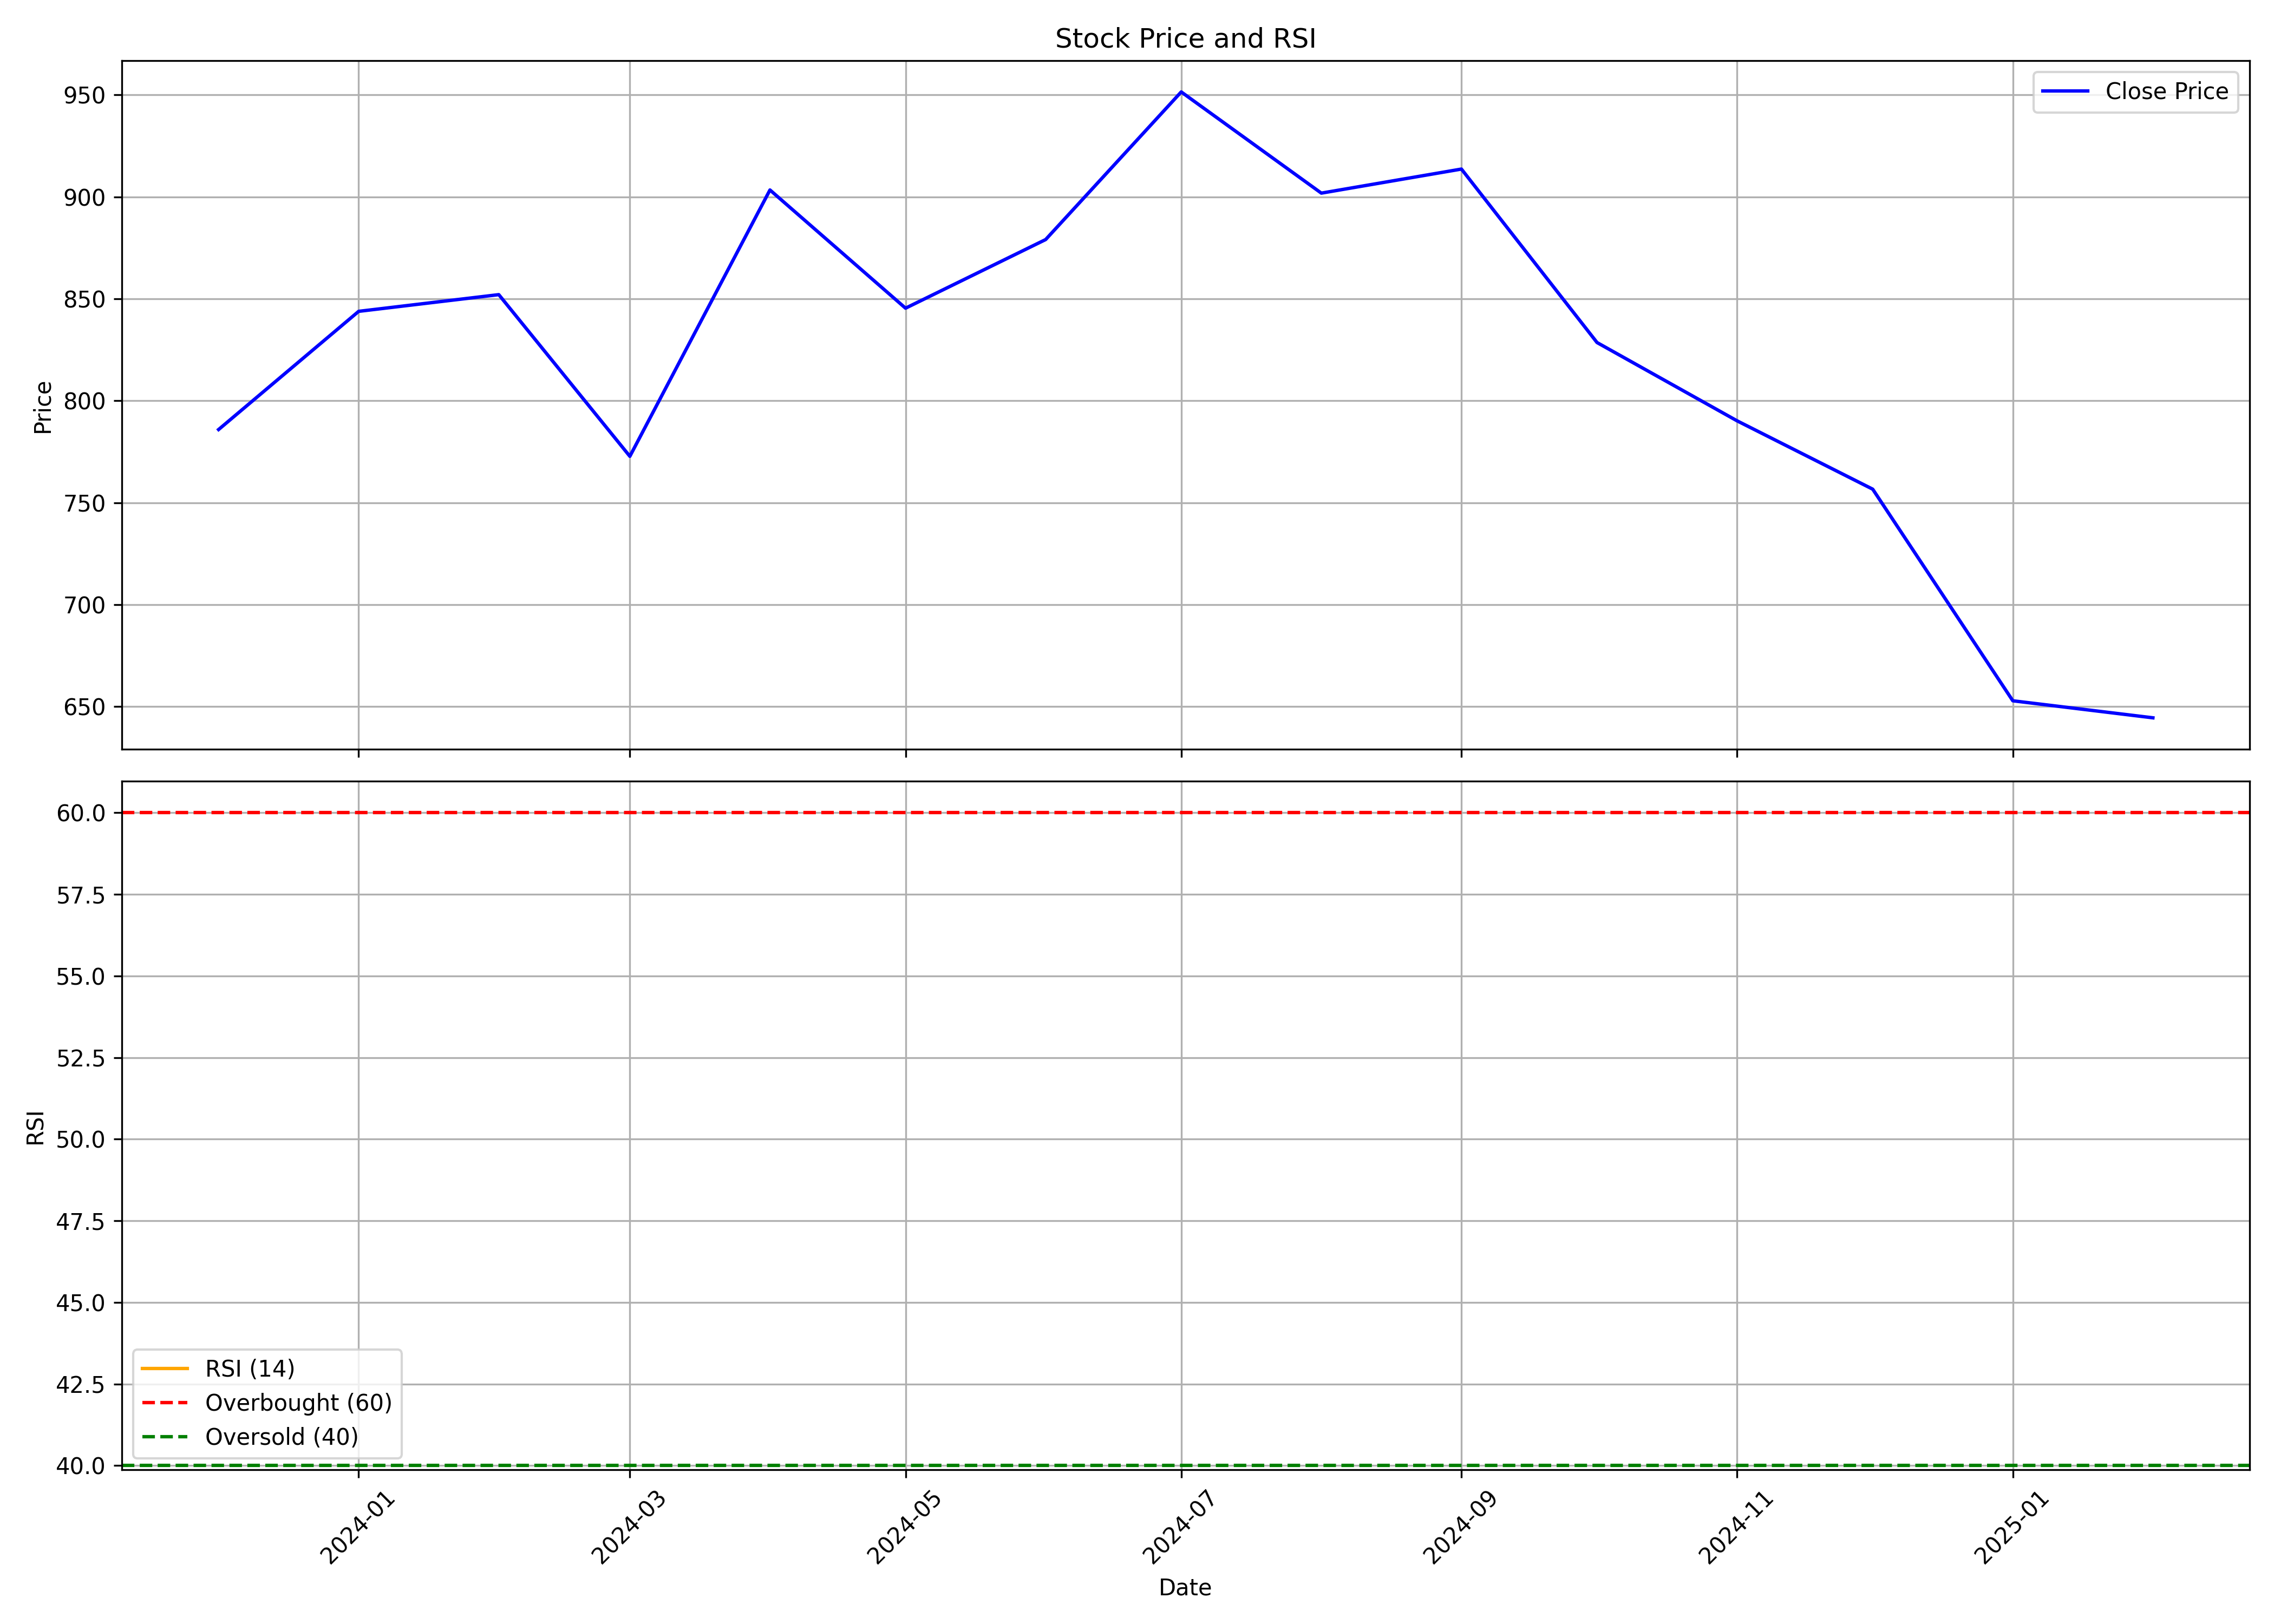

The table this chart was drawn from, first rows:
, date, symbol, open, high, low, close, volume, rsi
0, 2023-12-01, CELLO, 806.7, 823.6, 747.3, 785.9, 7846454, 
1, 2024-01-01, CELLO, 793.8, 918.5, 784, 843.8, 10866935, 
2, 2024-02-01, CELLO, 835.7, 887.8, 793.7, 852, 10165148, 
3, 2024-03-01, CELLO, 863.6, 863.6, 710.1, 772.8, 6395588, 
4, 2024-04-01, CELLO, 773.7, 962.3, 772.8, 903.3, 7131082, 
5, 2024-05-01, CELLO, 903.3, 955.5, 836.7, 845.4, 4776850, 
6, 2024-06-01, CELLO, 897.6, 923.5, 791.8, 879, 6748776, 
7, 2024-07-01, CELLO, 883.5, 1023, 873.2, 951.4, 6761628, 
8, 2024-08-01, CELLO, 959.5, 959.5, 867.5, 901.8, 4056858, 
9, 2024-09-01, CELLO, 905.5, 927.0, 865.0, 913.6, 2484053, 
10, 2024-10-01, CELLO, 909.0, 913.3, 799.5, 828.5, 1863716, 
11, 2024-11-01, CELLO, 845.0, 870.2, 733.2, 790.2, 2885058, 
12, 2024-12-01, CELLO, 804.0, 860.8, 735, 756.7, 3368717, 
13, 2025-01-01, CELLO, 757, 782.0, 615.8, 652.9, 4130612, 
14, 2025-02-01, CELLO, 637.7, 675.0, 630, 644.5, 1639872, 40.83
